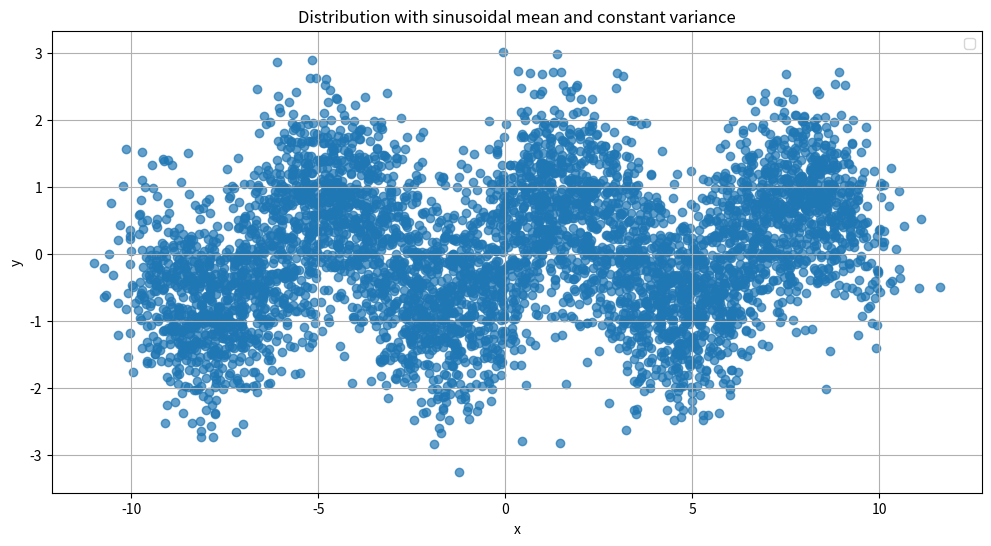
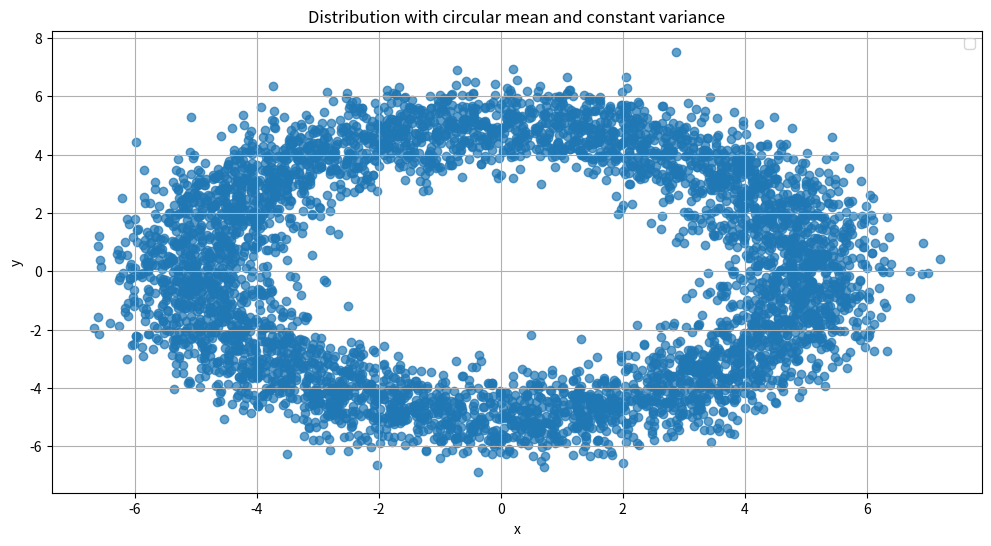

Source code (Python) for these figures, in order:
import numpy as np
import matplotlib.pyplot as plt

# Set random seed for reproducibility
np.random.seed(0)

# 1. White Noise
white_noise = np.random.normal(0, 1, size=(100, 2))

# 2. Data 
np.random.seed(42) 
x = np.linspace(-3* np.pi, 3 * np.pi, 5000)  # x values

mean_x =   x
variance_x = 0.5
x_samples = np.random.normal(loc=mean_x, scale=np.sqrt(variance_x), size=len(x))

mean_y = np.sin(x)
variance_y = 0.5#+0.5*np.sin(x)
y_samples = np.random.normal(loc=mean_y, scale=np.sqrt(variance_y), size=len(x))

# Plot
plt.figure(figsize=(12, 6))
plt.scatter(x_samples, y_samples, alpha=0.7)
#plt.scatter(x, y_samples, color='red', label='Sampled Data (y)', alpha=0.7, s=10)
#plt.scatter(x, mean_y + np.sqrt(variance_y), mean_y - np.sqrt(variance_y), color='gray', alpha=0.3, label='Variance Region')
plt.title('Distribution with sinusoidal mean and constant variance')
plt.xlabel('x')
plt.ylabel('y')
plt.legend()
plt.grid()
plt.savefig("Sinusoidal Mean and constant variance.png")


# Parameters for the circle
radius = 5
t = np.linspace(0, 2 * np.pi, 5000)  # Parameter for the circle

# Parametric equations for the circle
mean_x = radius * np.cos(t)
mean_y = radius * np.sin(t)

variance_x = 0.5
x_samples = np.random.normal(loc=mean_x, scale=np.sqrt(variance_x), size=len(x))

variance_y = 0.5#+0.5*np.sin(x)
y_samples = np.random.normal(loc=mean_y, scale=np.sqrt(variance_y), size=len(x))
# Plot
plt.figure(figsize=(12, 6))
plt.scatter(x_samples, y_samples, alpha=0.7)
#plt.scatter(x, y_samples, color='red', label='Sampled Data (y)', alpha=0.7, s=10)
#plt.scatter(x, mean_y + np.sqrt(variance_y), mean_y - np.sqrt(variance_y), color='gray', alpha=0.3, label='Variance Region')
plt.title('Distribution with circular mean and constant variance')
plt.xlabel('x')
plt.ylabel('y')
plt.legend()
plt.grid()
plt.savefig("Circular Mean and constant variance.png")